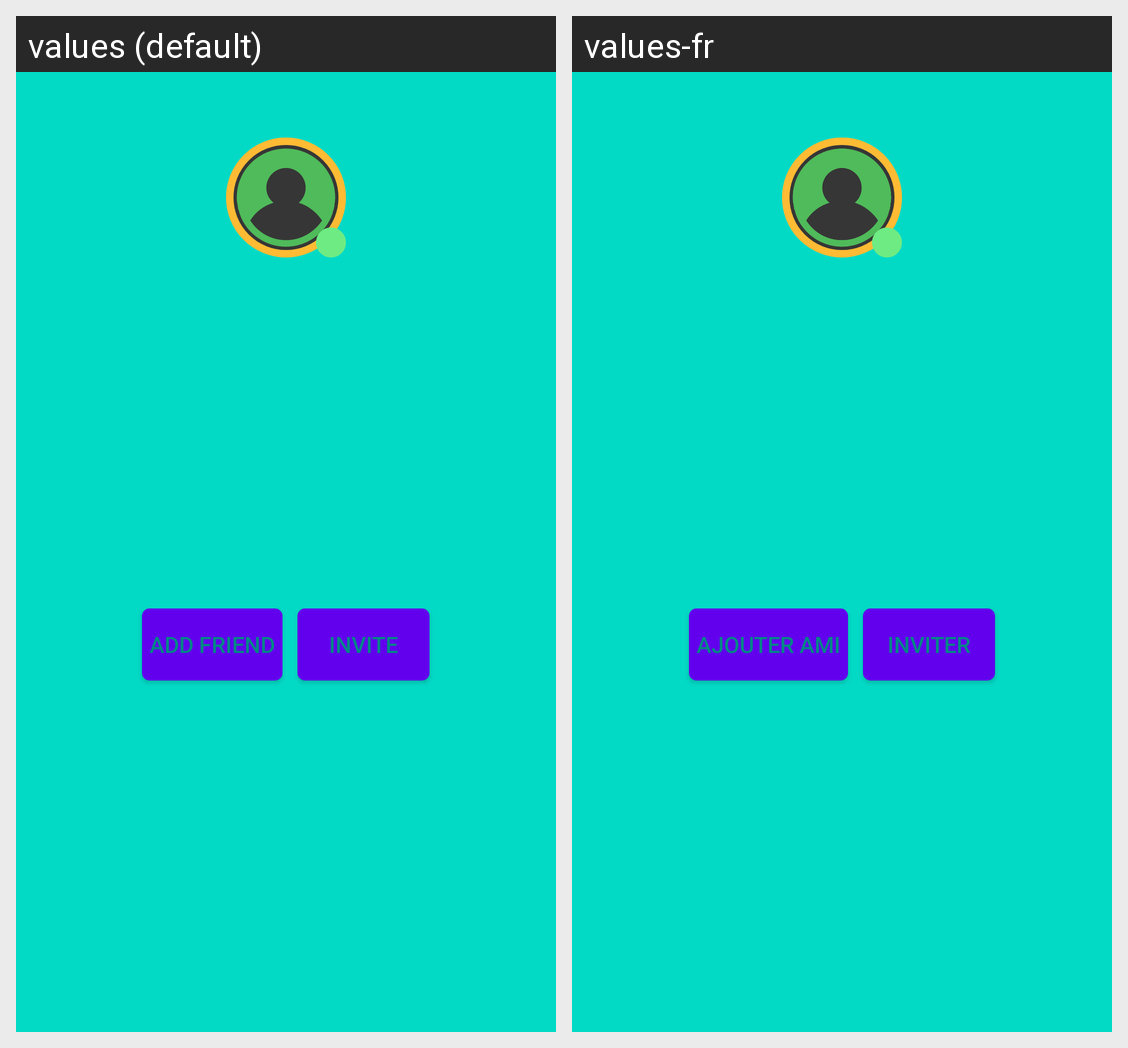

Here is an Android app screen in its default locale and in the app's own translations. Write out the translated-string differences for the strings that appear on this screen.
Android screen res/layout/other_user_info.xml rendered under 2 locales, left to right: values (default), values-fr. Device: Nexus 5 (rendered at 1080×1920; each locale shown at half size, 540×960, under a caption strip naming it); theme Theme.MaterialComponents.DayNight.NoActionBar.
Strings drawn on this screen, with the default value and each locale's value (text and hints the layout hard-codes, and strings that could not be matched under every locale, appear in the picture but are not listed):

follow
  values: Add Friend
  values-fr: Ajouter Ami

invite
  values: Invite
  values-fr: Inviter
